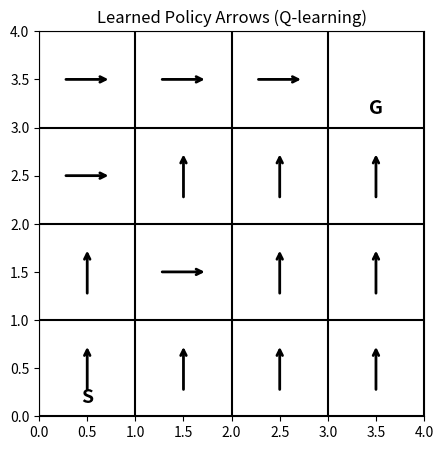

Source code (Python):
import numpy as np
import matplotlib.pyplot as plt

# ---- GridWorld setup ----
GRID = 4
START = (3, 0)   # bottom-left
GOAL = (0, 3)    # top-right
ACTIONS = ['UP', 'RIGHT', 'DOWN', 'LEFT']
A2DELTA = {
    0: (-1, 0),   # UP
    1: (0, 1),    # RIGHT
    2: (1, 0),    # DOWN
    3: (0, -1),   # LEFT
}

def step(state, action):
    """Deterministic move, stays in place if hitting wall."""
    dr, dc = A2DELTA[action]
    r, c = state
    nr, nc = r + dr, c + dc
    if not (0 <= nr < GRID and 0 <= nc < GRID):
        nr, nc = r, c
    next_state = (nr, nc)
    reward = 10.0 if next_state == GOAL else 0.0
    done = (next_state == GOAL)
    return next_state, reward, done

def state_to_idx(s): return s[0] * GRID + s[1]

# ---- Q-learning hyperparameters ----
alpha = 0.3          # learning rate
gamma = 0.95         # discount factor
episodes = 200       # training episodes
max_steps = 50
eps_start, eps_end = 1.0, 0.05

def epsilon_at(ep):
    # linear decay
    return eps_end + (eps_start - eps_end) * max(0, (episodes - ep) / episodes)

# ---- Q-table ----
Q = np.zeros((GRID*GRID, len(ACTIONS)))
rng = np.random.default_rng(0)

# ---- Training ----
for ep in range(1, episodes+1):
    s = START
    eps = epsilon_at(ep)
    for t in range(max_steps):
        si = state_to_idx(s)
        # epsilon-greedy action
        if rng.random() < eps:
            a = rng.integers(0, len(ACTIONS))
        else:
            a = int(np.argmax(Q[si]))
        s_next, r, done = step(s, a)
        sni = state_to_idx(s_next)

        # --- Q-learning update rule ---
        td_target = r + (0 if done else gamma * np.max(Q[sni]))
        td_error  = td_target - Q[si, a]
        Q[si, a] += alpha * td_error

        s = s_next
        if done: break

    # print snapshots
    if ep in (1, 10, 50, 200):
        print(f"\nQ-table after episode {ep}:")
        for r in range(GRID):
            row_vals = []
            for c in range(GRID):
                idx = state_to_idx((r, c))
                row_vals.append(np.round(np.max(Q[idx]), 2))
            print(row_vals)

# ---- Plot greedy policy ----
fig, ax = plt.subplots(figsize=(5,5))
# grid lines
for x in range(GRID+1):
    ax.plot([x, x], [0, GRID], color='black')
for y in range(GRID+1):
    ax.plot([0, GRID], [y, y], color='black')

# draw arrows for best actions
for r in range(GRID):
    for c in range(GRID):
        if (r, c) == GOAL: continue
        si = state_to_idx((r, c))
        best_a = int(np.argmax(Q[si]))
        dr, dc = A2DELTA[best_a]
        x, y = c + 0.5, GRID - r - 0.5
        ax.annotate('', xy=(x + 0.25*dc, y - 0.25*dr),
                    xytext=(x - 0.25*dc, y + 0.25*dr),
                    arrowprops=dict(arrowstyle='->', lw=2))

# mark start & goal
ax.text(START[1]+0.5, GRID-START[0]-0.8, "S", ha='center', va='center', fontsize=14, fontweight='bold')
ax.text(GOAL[1]+0.5, GRID-GOAL[0]-0.8, "G", ha='center', va='center', fontsize=14, fontweight='bold')

ax.set_xlim(0, GRID); ax.set_ylim(0, GRID); ax.set_aspect('equal')
ax.set_title("Learned Policy Arrows (Q-learning)")
plt.show()
